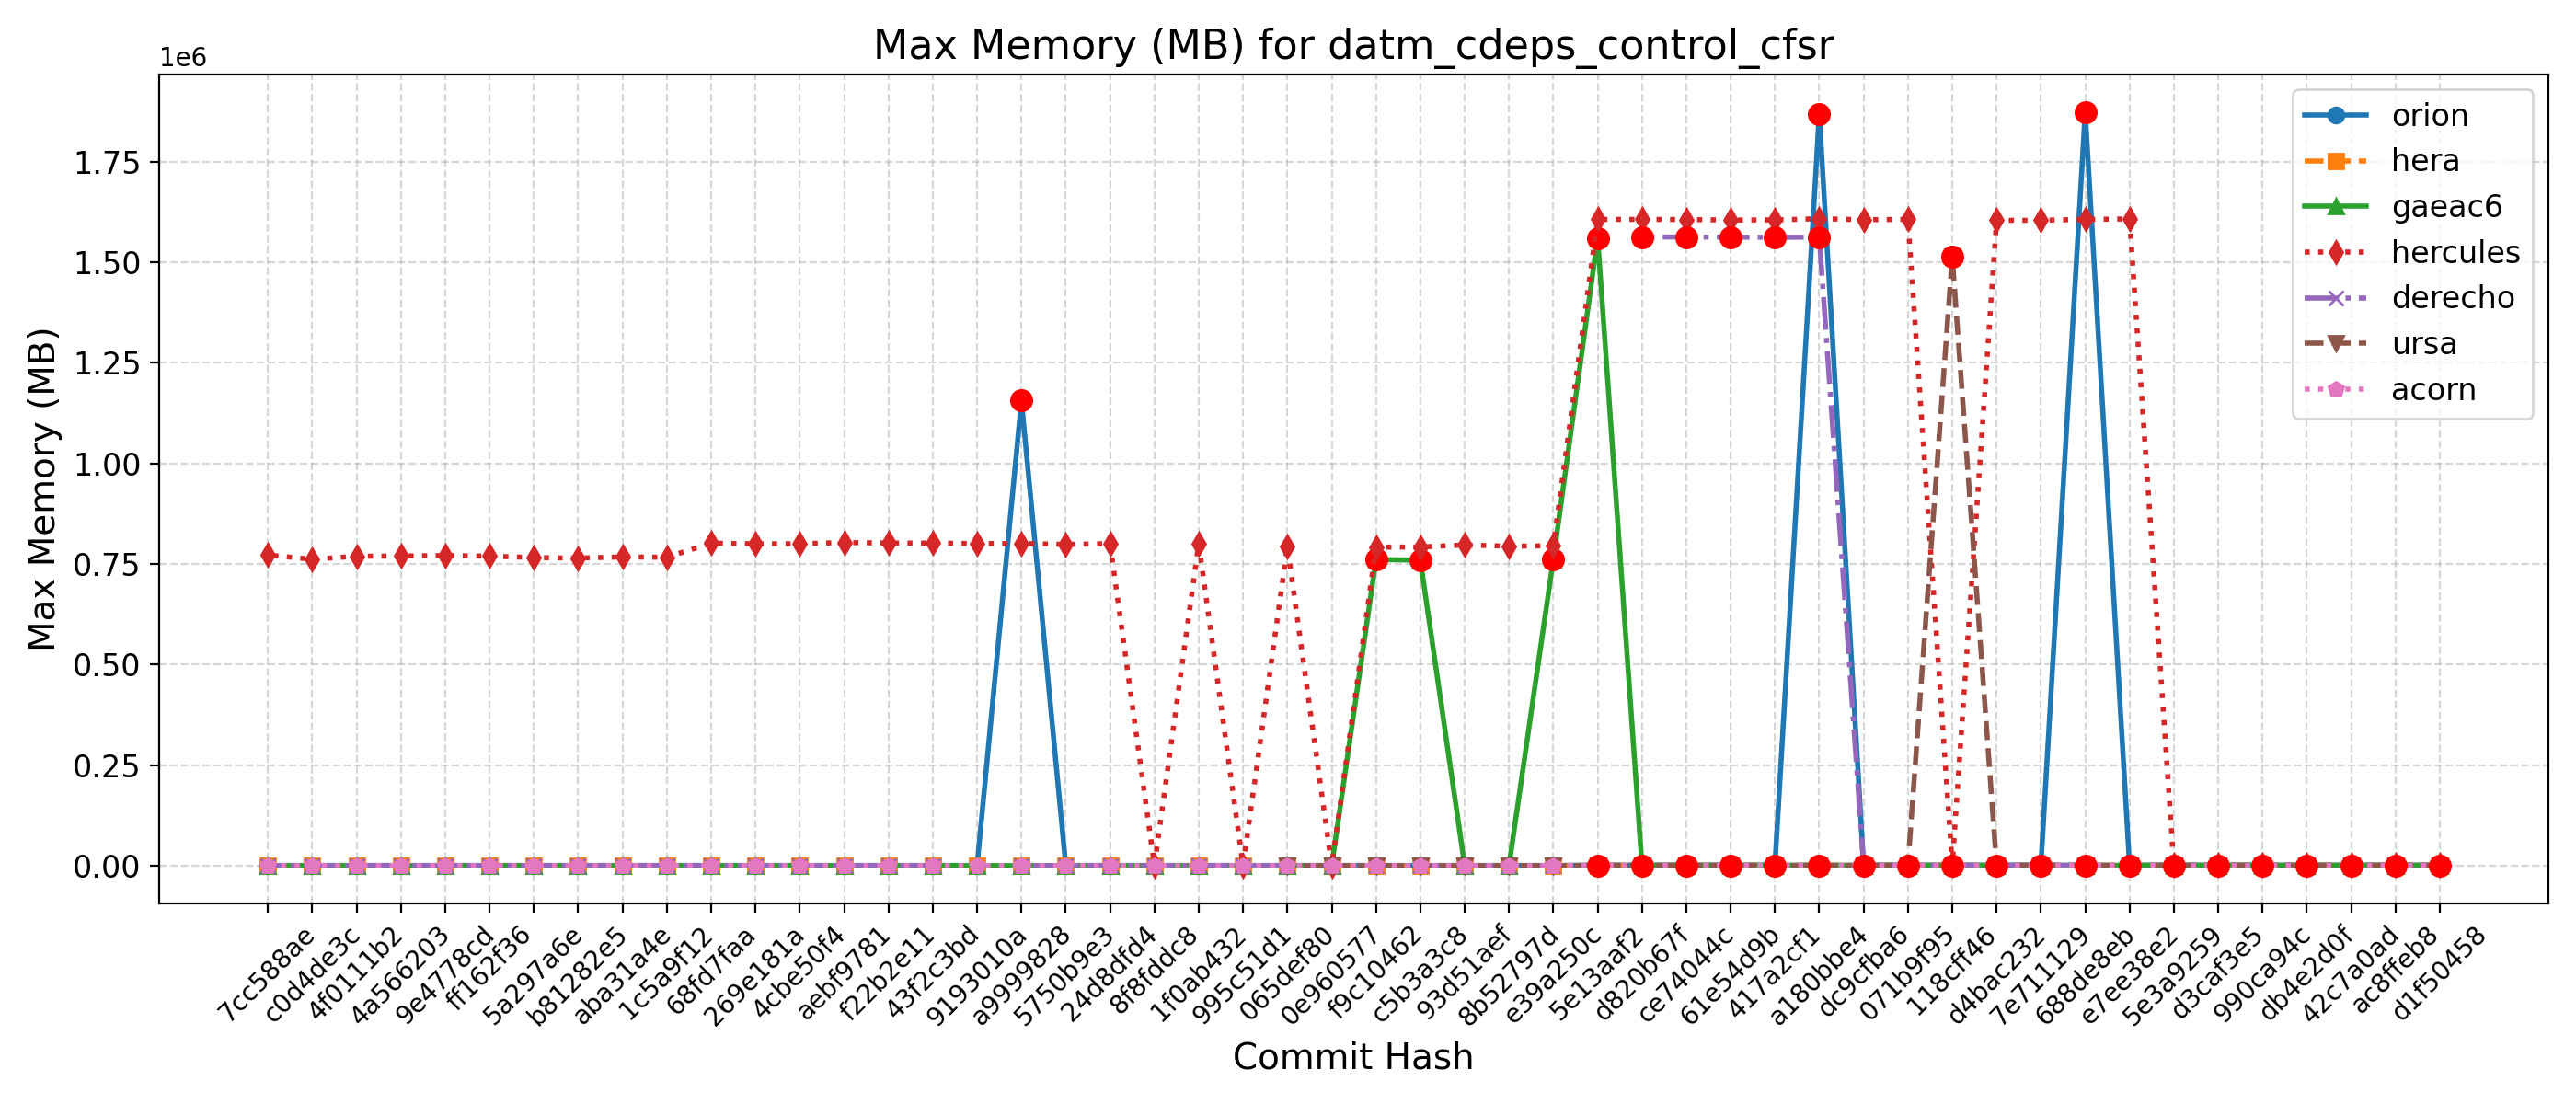

The table this chart was drawn from, first rows:
Hash, Date, Message, orion, hera, gaeac6, hercules, derecho, ursa, wcoss2, acorn
d1f50458, 2025-09-23, Automatically add new PRs to WM PR Proje…, 1876, 1556, 1560, 1608, , 1513, , 1565
ac8ffeb8, 2025-09-23, Update default_vars for stochastic physi…, 1876, 1556, 1560, 1608, , 1513, , 1565
42c7a0ad, 2025-09-22, Send surface ocean currents to ATM for S…, 1871, 1555, 1560, 1605, , 1511, , 1567
db4e2d0f, 2025-09-18, Replace icplocn2atm (integer) with use_o…, 1870, 1557, 1559, 1605, , 1511, , 1564
990ca94c, 2025-09-16, Update tests such that LSM and LANDICE a…, 1864, 1559, 1559, 1603, , 1511, , 1567
d3caf3e5, 2025-09-15, update mom6 to its main repo. 20250818 c…, 1874, 1555, 1560, 1604, , 1513, , 1567
5e3a9259, 2025-09-10, Introduce tuning parameter for convectiv…, 1859, 1554, 1561, 1604, , 1509, , 1565
e7ee38e2, 2025-09-08, Scale-aware 3DTKE EDMF and TTE-EDMF GFS …, 1862, 1554, 1558, 1607524, , 1511, , 1564
688de8eb, 2025-09-04, Fix default cdmbgwd settings (#2788), 1873528, 1555, 1560, 1606516, 1562, 1513, , 1567
7e711129, 2025-09-02, Use container with spack stack 1.9.2 (#2…, 1877, 1554, 1561, 1604152, 1562, 1511, , 1567
d4bac232, 2025-08-29, MPAS dycore + Atmosphere Generalization …, 1877, 1554, 1561, 1604152, 1562, 1511, , 1567
118cff46, 2025-08-25, Add FV3 grid mask for regional domains t…, 1872, 1558, 1560, 1606, 1562, 1513300, , 1564
071b9f95, 2025-08-22, Fix Restart IAU and Ultra-Low Reproducib…, 1866, 1554, 1560, 1606560, 1560, 1511, , 1565
dc9cfba6, 2025-08-19, Update CICE through 2025-07 and switch t…, 1868, 1552, 1558, 1605588, 1560, 1513, , 1565
a180bbe4, 2025-08-15, FV3: Fix Prate_avg and UPP call freq + F…, 1868480, 1552, 1561, 1608160, 1562312, 1512, , 1565
417a2cf1, 2025-08-13, Fix conus13km tests restart and decompos…, 1869, 1552, 1565, 1605108, 1561992, 1513, , 1567
61e54d9b, 2025-08-11, Add two-way ocean-wave coupling feature …, 1866, 1554, 1563, 1604896, 1562336, 1512, , 1565
ce74044c, 2025-08-06, Create a user-friendly "process model" t…, 1879, 1552, 1563, 1606068, 1562680, 1511, , 1564
d820b67f, 2025-08-01, Update GOCART to v2.4.3 (#2819), 1866, 1553, 1561, 1606488, 1562680, 1511, , 1565
5e13aaf2, 2025-07-29, Update DATM meshes and switch to bilinea…, 1875, 1554, 1560216, 1606372, , 1513, , 1568
e39a250c, 2025-07-24, Update FV3 hash to include UPP ss192/Urs…, 1158, 740, 761708, 795336, 764, 701, , 769
8b52797d, 2025-07-21, Combination of 2684,2707,2771 (MERRA2 3-…, 1163, 740, 761, 794428, 762, 705, , 765
93d51aef, 2025-07-17, Exporting Canopy Variables from AQM to F…, 1167, 745, 762, 797512, 762, 699, , 769
c5b3a3c8, 2025-07-14, GFDLMP-v3 and TEMPO MP microphysics (#25…, 1139, 739, 759728, 792460, 763, 705, , 768
f9c10462, 2025-07-11, Combination of several CCPP-physics PRs …, 1166, 742, 761180, 792036, 762, 699, , 767
0e960577, 2025-07-09, Combination #2777 (maintask writes CMEPS…, 1170, 738, 760, 796, 762, 704, , 765
065def80, 2025-07-07, Port UFS-WM to Ursa (#2471), 1155, 735, 761, 793496, 764, 704, , 770
995c51d1, 2025-07-03, Upgrade UFS-WM to spack-stack/1.9.2 (#26…, 1155, 735, 761, 798, 764, , , 770
1f0ab432, 2025-07-01, Reduce WW3 memory use (#2624), 1161, 744, 765, 800704, 769, , , 763
8f8fddc8, 2025-06-30, Bring in scale-aware 3DTKE related chang…, 1154, 747, 766, 799, 769, , , 764
24d8dfd4, 2025-06-26, Slight modification in orographic gravit…, 1140, 736, 766, 800764, 771, , , 767
5750b9e3, 2025-06-20, gcycle update (#2747), 1153, 741, 751, 798980, 767, , , 755
a9999828, 2025-06-12, Add a new parameter in dycore to control…, 1156036, 748, 764, 801060, 768, , , 767
9193010a, 2025-06-06, In Noah-MP, set zero for canopy liquid a…, 1137, 744, 766, 801008, , , , 768
43f2c3bd, 2025-06-04, Urgent Documentation Update for HSD Capa…, 1162, 746, 767, 802228, 767, , , 766
f22b2e11, 2025-06-02, Bug fix for surface roughness calculatio…, 1162, 746, 767, 802228, 767, , , 766
aebf9781, 2025-05-27, Fix bug to improve wave initialization b…, 1160, 740, 752, 803612, 755, , , 755
4cbe50f4, 2025-05-23, Add idealized, regional tropical cyclone…, 1154, 738, 765, 800440, 767, , , 767
269e181a, 2025-05-23, Add GFSv17 IAU restart tests without wav…, 1154, 738, 765, 800440, 767, , , 767
68fd7faa, 2025-05-15, Enable Hera, Hercules Gnu tests: cpld_de…, 1149, 750, 765, 801912, 758, , , 770
1c5a9f12, 2025-05-09, Add "ultra low" coupled configurations t…, 1149, 703, 765, 766936, 758, , , 770
aba31a4e, 2025-05-06, Resolve miscellaneous WM issues and upda…, 1158, 705, 766, 767708, 756, , , 769
b81282e5, 2025-05-05, Switch to vector remapping and bilinear …, 1158, 705, 766, 764956, 756, , , 769
5a297a6e, 2025-05-02, improve coupled model startup cost for w…, 1153, 702, 765, 766188, 768, , , 767
ff162f36, 2025-05-01, NSSL MP scheme updates + Stochastic Phys…, 1156, 704, 752, 769732, 768, , , 766
9e4778cd, 2025-04-25, Loosen restriction on optional arguments…, 1156, 704, 763, 771176, 769, , , 766
4a566203, 2025-04-23, CMake Atmosphere Dycore Generalization +…, 1141, 700, 765, 770060, 757, , , 768
4f0111b2, 2025-04-21, Add CMEPS log file at restart write; IAU…, 1165, 706, 752, 769432, 767, , , 766
c0d4de3c, 2025-04-18, Update mom6 to its main repository 20250…, 1153, 707, 765, 762024, 770, , , 767
7cc588ae, 2025-04-16, Add PIO configuration variables for CMEP…, 1154, 708, 764, 772364, 757, , , 765
